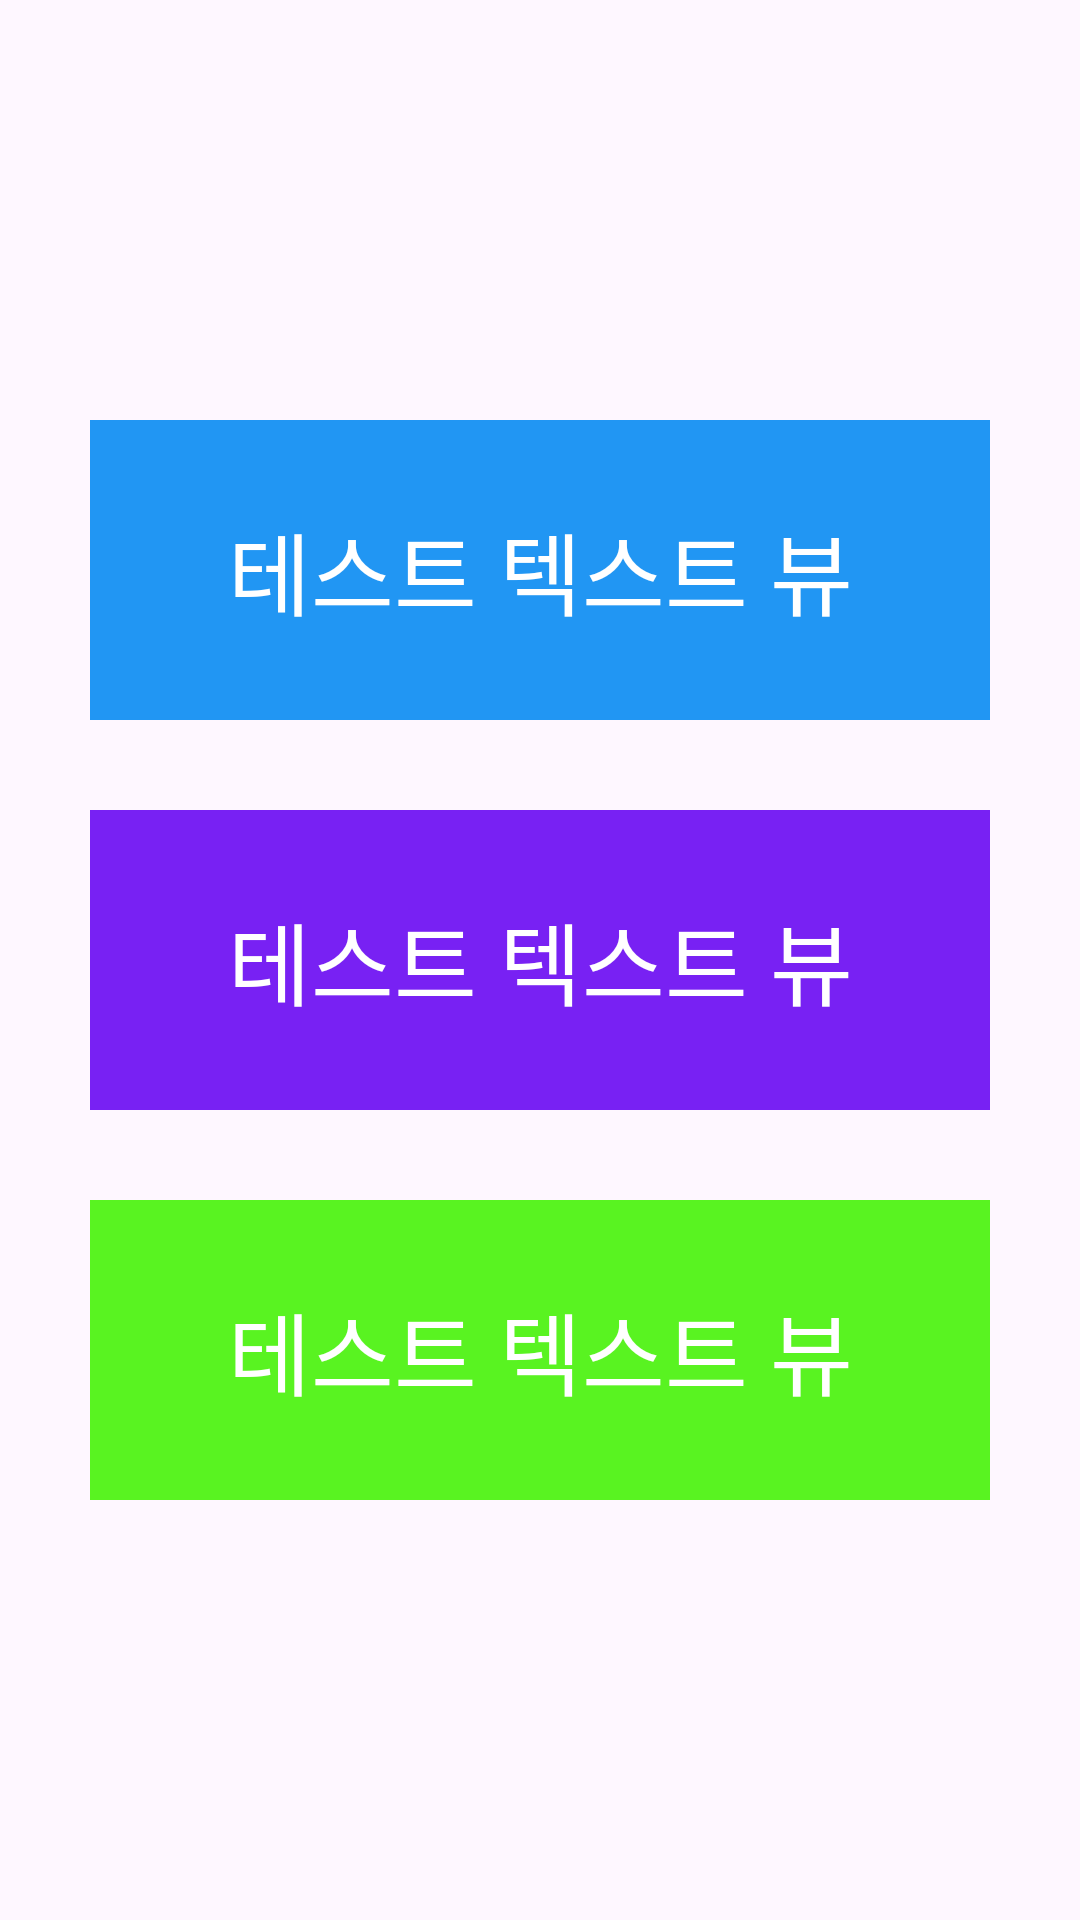

Here is an Android app screen rendered from its layout file. Give the layout XML and the strings, colors and styles it references.
<!-- AndroidManifest.xml: application theme Theme.AndroidLapTest2 -->
<!-- res/layout/activity_ch07_main3.xml -->
<?xml version="1.0" encoding="utf-8"?>
<androidx.constraintlayout.widget.ConstraintLayout xmlns:android="http://schemas.android.com/apk/res/android"
    xmlns:app="http://schemas.android.com/apk/res-auto"
    xmlns:tools="http://schemas.android.com/tools"
    android:id="@+id/main"
    android:layout_width="match_parent"
    android:layout_height="match_parent"
    tools:context=".ch07_layout.Ch07Main3Activity">
    <LinearLayout
        android:layout_width="match_parent"
        android:layout_height="match_parent"
        android:orientation="vertical"
        android:gravity="center_vertical">

        <TextView
            android:layout_width="300dp"
            android:layout_height="100dp"
            android:text="테스트 텍스트 뷰"
            android:textSize="30sp"
            android:textColor="@color/white"
            android:gravity="center"
            android:layout_gravity="center"
            android:background="#2196F3"/>

        <TextView
            android:layout_marginTop="30dp"
            android:layout_width="300dp"
            android:layout_height="100dp"
            android:text="테스트 텍스트 뷰"
            android:textSize="30sp"
            android:textColor="@color/white"
            android:gravity="center"
            android:layout_gravity="center"
            android:background="#7821F3"/>

        <TextView
            android:layout_marginTop="30dp"
            android:layout_width="300dp"
            android:layout_height="100dp"
            android:text="테스트 텍스트 뷰"
            android:textSize="30sp"
            android:textColor="@color/white"
            android:gravity="center"
            android:layout_gravity="center"
            android:background="#59F321"/>

        
        
        
        
        

        
        
        
        
        

        
        
        
        
        





    </LinearLayout>
</androidx.constraintlayout.widget.ConstraintLayout>
<!-- resources referenced by this layout -->
<resources>
  <style name="Theme.AndroidLapTest2" parent="Base.Theme.AndroidLapTest2" />
  <style name="Base.Theme.AndroidLapTest2" parent="Theme.Material3.DayNight.NoActionBar">
          
          
      </style>
  <!-- not gathered from this repository: default colours our renderer supplied (Android Studio template values) -->
  <color name="white">#FFFFFFFF</color>
</resources>
